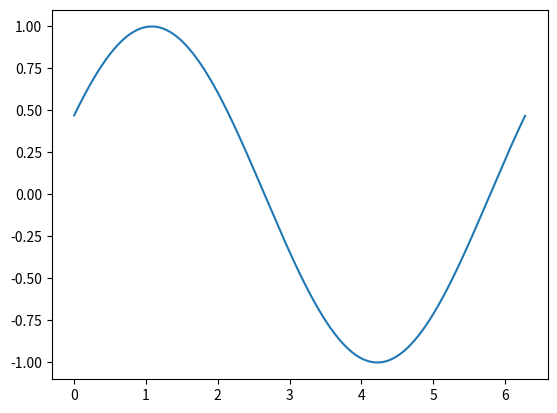

The matplotlib source for this figure:
"""
==================
Animated line plot
==================

"""

import numpy as np
import matplotlib.pyplot as plt
import matplotlib.animation as animation

fig, ax = plt.subplots()

x = np.arange(0, 2*np.pi, 0.01)
line, = ax.plot(x, np.sin(x))


def init():  # only required for blitting to give a clean slate.
    line.set_ydata([np.nan] * len(x))
    return line,


def animate(i):
    line.set_ydata(np.sin(x + i / 100))  # update the data.
    return line,


ani = animation.FuncAnimation(
    fig, animate, init_func=init, interval=2, blit=True, save_count=50)

# To save the animation, use e.g.
#
ani.save("movie.gif")
#
# or
#
# from matplotlib.animation import FFMpegWriter
# writer = FFMpegWriter(fps=15, metadata=dict(artist='Me'), bitrate=1800)
# ani.save("movie.mp4", writer=writer)

plt.show()
